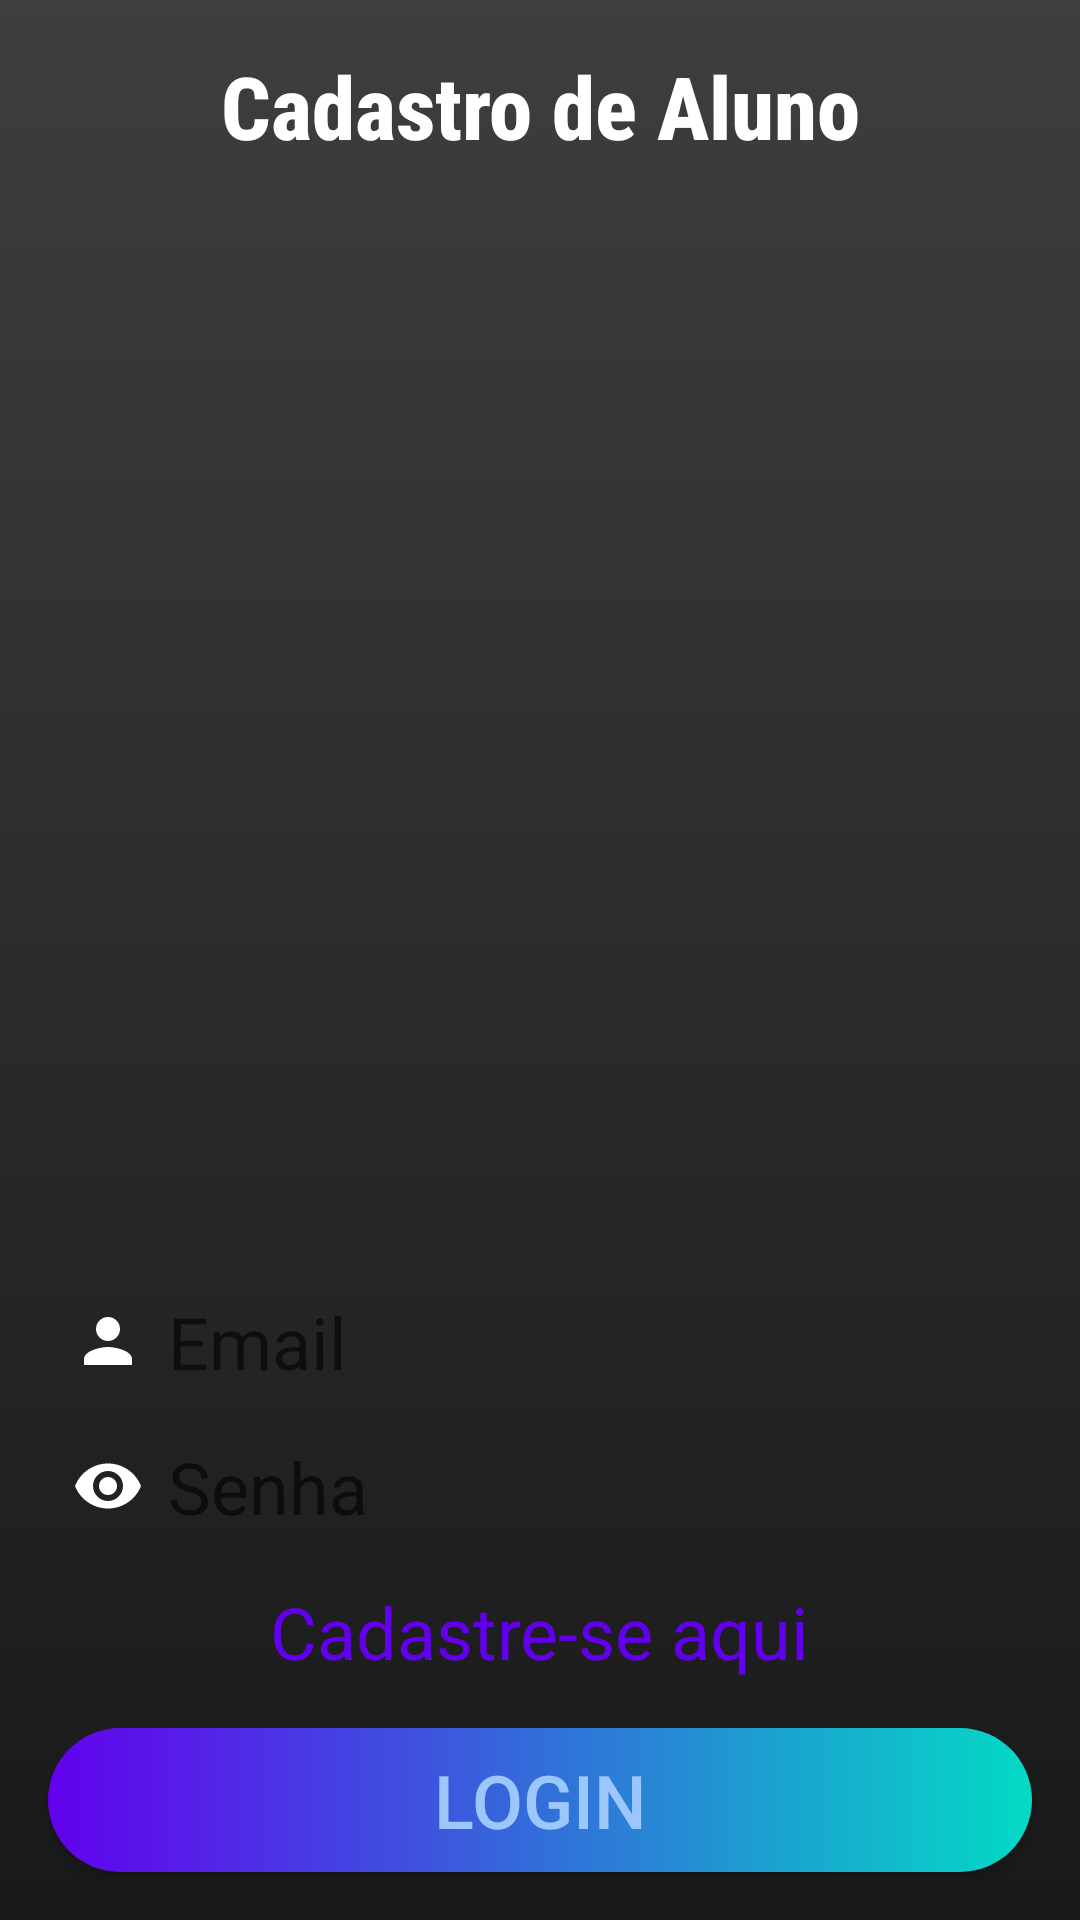

Write the Android layout XML for this screen, with the resource values it uses.
<!-- AndroidManifest.xml: application theme AppTheme -->
<!-- res/layout/activity_login.xml -->
<?xml version="1.0" encoding="utf-8"?>
<androidx.constraintlayout.widget.ConstraintLayout
    xmlns:android="http://schemas.android.com/apk/res/android"
    xmlns:app="http://schemas.android.com/apk/res-auto"
    xmlns:tools="http://schemas.android.com/tools"
    android:layout_width="match_parent"
    android:layout_height="match_parent"
    tools:context=".ui.LoginActivity"
    android:background="@drawable/gradient">

    <TextView
        android:id="@+id/textViewHeader"
        android:layout_width="match_parent"
        android:layout_height="wrap_content"
        android:layout_marginRight="16dp"
        android:layout_marginLeft="16dp"
        android:text="Cadastro de Aluno"
        android:textStyle="bold"
        android:fontFamily="sans-serif-condensed-medium"
        android:gravity="center"
        android:textColor="#ffffff"
        android:textSize="14pt"
        android:layout_marginTop="16dp"
        app:layout_constraintTop_toTopOf="parent"
        app:layout_constraintRight_toRightOf="parent"
        app:layout_constraintLeft_toLeftOf="parent"/>

    <EditText
        android:id="@+id/editTextUsuario"
        android:layout_width="match_parent"
        android:layout_height="wrap_content"
        android:layout_marginRight="16dp"
        android:layout_marginLeft="16dp"
        android:layout_marginBottom="16dp"
        android:paddingLeft="8dp"
        android:drawableLeft="@drawable/ic_perfil"
        android:drawablePadding="8dp"
        android:drawableTint="@color/colorAccentDark"
        android:hint="Email"
        android:background="@drawable/rounded_corner_grey"
        android:textSize="24dp"
        app:layout_constraintBottom_toTopOf="@+id/editTextSenha"
        app:layout_constraintRight_toRightOf="parent"
        app:layout_constraintLeft_toLeftOf="parent"/>

    <EditText
        android:id="@+id/editTextSenha"
        android:layout_width="match_parent"
        android:layout_height="wrap_content"
        android:layout_marginRight="16dp"
        android:layout_marginLeft="16dp"
        android:layout_marginTop="16dp"
        android:layout_marginBottom="16dp"
        android:inputType="textPassword"
        android:paddingLeft="8dp"
        android:drawableLeft="@drawable/ic_eye"
        android:drawablePadding="8dp"
        android:drawableTint="@color/colorAccentDark"
        android:hint="Senha"
        android:background="@drawable/rounded_corner_grey"
        android:textSize="24dp"
        app:layout_constraintBottom_toTopOf="@+id/textViewNovoCadastro"
        app:layout_constraintRight_toRightOf="parent"
        app:layout_constraintLeft_toLeftOf="parent"/>

    <TextView
        android:id="@+id/textViewNovoCadastro"
        android:layout_width="wrap_content"
        android:layout_height="wrap_content"
        android:onClick="novoCadastro"
        android:textColor="@color/colorPrimary"
        android:text="Cadastre-se aqui"
        android:textSize="24dp"
        android:layout_marginTop="16dp"
        android:layout_marginBottom="16dp"
        app:layout_constraintBottom_toTopOf="@+id/buttonLogin"
        app:layout_constraintRight_toRightOf="parent"
        app:layout_constraintLeft_toLeftOf="parent"/>

    <Button
        android:id="@+id/buttonLogin"
        android:layout_width="match_parent"
        android:layout_height="wrap_content"
        android:onClick="login"
        android:text="LOGIN"
        android:background="@drawable/rounded_corner_accent"
        android:textSize="12pt"
        android:textColor="@color/colorBackGround"
        android:drawableTint="@color/cardview_shadow_start_color"
        android:layout_marginRight="16dp"
        android:layout_marginLeft="16dp"
        android:layout_marginBottom="16dp"
        app:layout_constraintRight_toRightOf="parent"
        app:layout_constraintLeft_toLeftOf="parent"
        app:layout_constraintBottom_toBottomOf="parent"/>

</androidx.constraintlayout.widget.ConstraintLayout>
<!-- resources referenced by this layout -->
<resources>
  <color name="colorBackGround">#9BC7FD</color>
  <color name="colorPrimary">#6200EE</color>
  <!-- drawable gradient (drawable) -->
  <?xml version="1.0" encoding="utf-8"?>
  <shape xmlns:android="http://schemas.android.com/apk/res/android"
      android:shape="rectangle"
      android:dither="true">
      <gradient
          android:type="linear"
          android:startColor="#191919"
          android:endColor="#3E3E3E"
          android:angle="90"/>
  </shape>
  <!-- drawable ic_eye (drawable) -->
  <vector android:height="24dp" android:tint="#FFFFFF"
      android:viewportHeight="24" android:viewportWidth="24"
      android:width="24dp" xmlns:android="http://schemas.android.com/apk/res/android">
      <path android:fillColor="@color/colorBackGround" android:pathData="M12,4.5C7,4.5 2.73,7.61 1,12c1.73,4.39 6,7.5 11,7.5s9.27,-3.11 11,-7.5c-1.73,-4.39 -6,-7.5 -11,-7.5zM12,17c-2.76,0 -5,-2.24 -5,-5s2.24,-5 5,-5 5,2.24 5,5 -2.24,5 -5,5zM12,9c-1.66,0 -3,1.34 -3,3s1.34,3 3,3 3,-1.34 3,-3 -1.34,-3 -3,-3z"/>
  </vector>
  <!-- drawable ic_perfil (drawable) -->
  <vector android:height="24dp" android:tint="#FFFFFF"
      android:viewportHeight="24" android:viewportWidth="24"
      android:width="24dp" xmlns:android="http://schemas.android.com/apk/res/android">
      <path android:fillColor="@color/colorBackGround" android:pathData="M12,12c2.21,0 4,-1.79 4,-4s-1.79,-4 -4,-4 -4,1.79 -4,4 1.79,4 4,4zM12,14c-2.67,0 -8,1.34 -8,4v2h16v-2c0,-2.66 -5.33,-4 -8,-4z"/>
  </vector>
  <!-- drawable rounded_corner_accent (drawable) -->
  <?xml version="1.0" encoding="utf-8"?>
  <shape xmlns:android="http://schemas.android.com/apk/res/android">
      <corners android:radius="24dp" />
      <gradient
          android:type="linear"
          android:angle="180"
          android:startColor="@color/colorAccent"
          android:endColor="@color/colorPrimary" />
  
  </shape>
  <!-- drawable rounded_corner_grey (drawable) -->
  <?xml version="1.0" encoding="utf-8"?>
  <shape xmlns:android="http://schemas.android.com/apk/res/android">
  <corners android:radius="24dp" />
  <solid android:color="@color/cinza" />
  
      </shape>
  <style name="AppTheme" parent="Theme.AppCompat.Light.DarkActionBar">
          
          <item name="colorPrimary">@color/colorPrimary</item>
          <item name="colorPrimaryDark">@color/colorPrimaryDark</item>
          <item name="colorAccent">@color/colorAccent</item>
          <item name="android:colorBackground">@color/colorBackGround</item>
          <item name="android:textColor">@color/colorTextWhite</item>
      </style>
  <color name="colorAccent">#03DAC5</color>
  <color name="colorPrimaryDark">#3700B3</color>
</resources>
